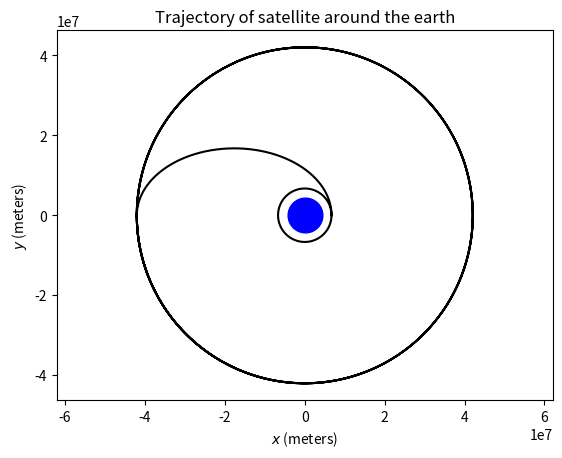

This chart was generated by the following Python code:
import matplotlib.pyplot as plt
import numpy as np

class Planet:

    def __init__(self, tmin, tmax, dt, mass, pos0, vel0):
        self.tmin = tmin
        self.tmax = tmax
        self.dt = dt
        self.mass = mass
        self.GM_earth = 6.67*10**(-11) * 5.972*10**(24)
        self.trans1 = False
        self.trans2 = False

        self.N = int(np.round((tmax - tmin) / dt))+1
        self.posx = np.zeros(self.N)
        self.posy = np.zeros(self.N)
        self.vx = np.zeros(self.N)
        self.vy = np.zeros(self.N)
        self.r = np.zeros(self.N)
        self.KE = np.zeros(self.N)
        self.PE = np.zeros(self.N)
        self.E_tot = np.zeros(self.N)

        self.posx[0] = pos0[0]
        self.posy[0] = pos0[1]
        self.vx[0] = vel0[0]
        self.vy[0] = vel0[1]
        self.r[0] = np.sqrt(pos0[0]**2 + pos0[1]**2)

    def func(self, q_vec):
        r = np.sqrt(q_vec[0]**2 + q_vec[1]**2)
        return np.array([q_vec[2], q_vec[3], -self.GM_earth/r**3 * q_vec[0], -self.GM_earth/r**3 * q_vec[1]])

    def runge_kutta_2dim(self, i, f):
        q_vec_n = np.array([self.posx[i], self.posy[i], self.vx[i], self.vy[i]])

        k1 = f(q_vec_n)
        k2 = f(q_vec_n + self.dt * k1 / 2)
        k3 = f(q_vec_n + self.dt * k2 / 2)
        k4 = f(q_vec_n + self.dt * k3)

        q_vec_n_plus = q_vec_n + (self.dt / 6) * (k1 + 2 * k2 + 2 * k3 + k4)
        self.posx[i+1], self.posy[i+1] = q_vec_n_plus[0], q_vec_n_plus[1]
        self.vx[i+1], self.vy[i+1] = q_vec_n_plus[2], q_vec_n_plus[3]
        self.r[i + 1] = (self.posx[i + 1] ** 2 + self.posy[i + 1] ** 2)**(1/2)

    def RK4(self):
        r_max = 0
        delta_v = 0

        for i in range(self.N-1):
            if (i*self.dt > 5452) and (not self.trans1):
                vel = (self.vx[i]**2 + self.vy[i]**2)**(1/2)
                ratio = 10133.3953/vel
                self.vx[i] = ratio * self.vx[i]
                self.vy[i] = ratio * self.vy[i]
                new_vel = (self.vx[i] ** 2 + self.vy[i] ** 2) ** (1 / 2)
                self.trans1 = True
                delta_v += new_vel - vel
                t1 = i*self.dt

            r = (self.posx[i]**2 + self.posy[i]**2)**(1/2)
            if r > r_max:
                r_max = r

            if (not self.trans2) and (r > (35680000+6371000)):
                vel = (self.vx[i]**2 + self.vy[i]**2)**(1/2)
                ratio = 3077.7593/vel
                self.vx[i] = ratio * self.vx[i]
                self.vy[i] = ratio * self.vy[i]
                self.trans2 = True
                new_vel = (self.vx[i] ** 2 + self.vy[i] ** 2) ** (1 / 2)
                delta_v += new_vel - vel
                t2 = i * self.dt

            self.runge_kutta_2dim(i,self.func)
        print(r_max)
        print(delta_v)
        print(t2-t1)

    def calculateEnergies(self):
        self.KE = 1/2*self.mass*(self.vx**2+self.vy**2)
        self.PE = -self.GM_earth*self.mass/self.r
        self.E_tot = self.KE + self.PE

    def plotEnergy(self):
        self.calculateEnergies()
        fig = plt.figure()
        ax = fig.add_subplot(1, 1, 1)
        time = np.linspace(self.tmin, self.tmax, self.N)
        ax.plot(time, self.KE, color="red", label=r"$E_k(t)$")
        ax.plot(time, self.PE, color="blue", label=r"$E_p(t)$")
        ax.plot(time, self.E_tot, color="purple", label=r"$E_{tot}(t)$")
        ax.set_xlabel(r"$t$(yr)")
        ax.set_ylabel(r"$E$(M$_E$*AU$^3$/yr$^2$)")
        ax.legend()
        plt.show()

    def plotEtot(self):
        time = np.linspace(self.tmin, self.tmax, self.N)
        plt.plot(time, self.E_tot, 'k', label="Total energy (Joules)")
        plt.grid('on')
        plt.legend(fontsize=14)
        plt.show()

    def plotError(self):
        time = np.linspace(self.tmin, self.tmax, self.N)
        energy = np.abs(self.E_tot - self.E_tot[0]) / np.abs(self.E_tot[0])
        plt.plot(time, energy)
        plt.yscale('log')
        plt.show()

    def plotTrajectory(self):
        fig = plt.figure()
        ax = fig.add_subplot(1,1,1)
        ax.plot(self.posx, self.posy, 'k')
        ax.set_xlabel(r"$x$ (meters)")
        ax.set_ylabel(r"$y$ (meters)")
        ax.axis('equal')
        plt.title("Trajectory of satellite around the earth")
        ax.plot([0], [0], marker='o', markersize=25, color='blue')
        plt.show()
    def plotGlobalError(self):
        time = np.linspace(self.tmin + self.dt, self.tmax, self.N - 1)
        error = 0
        globalError = []
        for i in range(1, self.N):
            error += abs(self.E_tot[i] - self.E_tot[i-1])
            globalError.append(error)
        plt.plot(time, globalError, 'k', label="Global error in total energy")
        plt.legend(fontsize=14)
        plt.xlabel("Time (seconds)")
        plt.ylabel("Global error (Joule)")
        plt.grid('on')
        plt.show()

    def relativeEndError(self):
        return abs((self.E_tot[self.N-1] - self.E_tot[0]) / self.E_tot[0])


def plotErrors():
    dt = np.linspace(0.0001, 1, 10**4)
    error = []
    t_min = 0
    t_max = 57.523
    vel0 = 35171.82
    for t in dt:
        Satellite = Planet(tmin=t_min, tmax=t_max, dt=t, mass=1, pos0=[322000, 0], vel0=[0, vel0])
        Satellite.RK4()
        Satellite.calculateEnergies()
        error.append(Satellite.relativeEndError())
    plt.plot(dt, error, 'k', label="Error after one orbit", linewidth=0.8)
    plt.yscale('log')
    plt.grid('on')
    plt.legend(fontsize=14)
    plt.show()

if __name__ == "__main__":
    t_min = 0
    t_max = 300000
    vel0 = 7714.58
    dt = 1
    r0 = (322 + 6371) * 10 ** 3

    Satellite = Planet(tmin=t_min, tmax=t_max, dt=dt, mass=1, pos0=[r0, 0], vel0=[0, vel0])
    Satellite.RK4()
    Satellite.plotTrajectory()